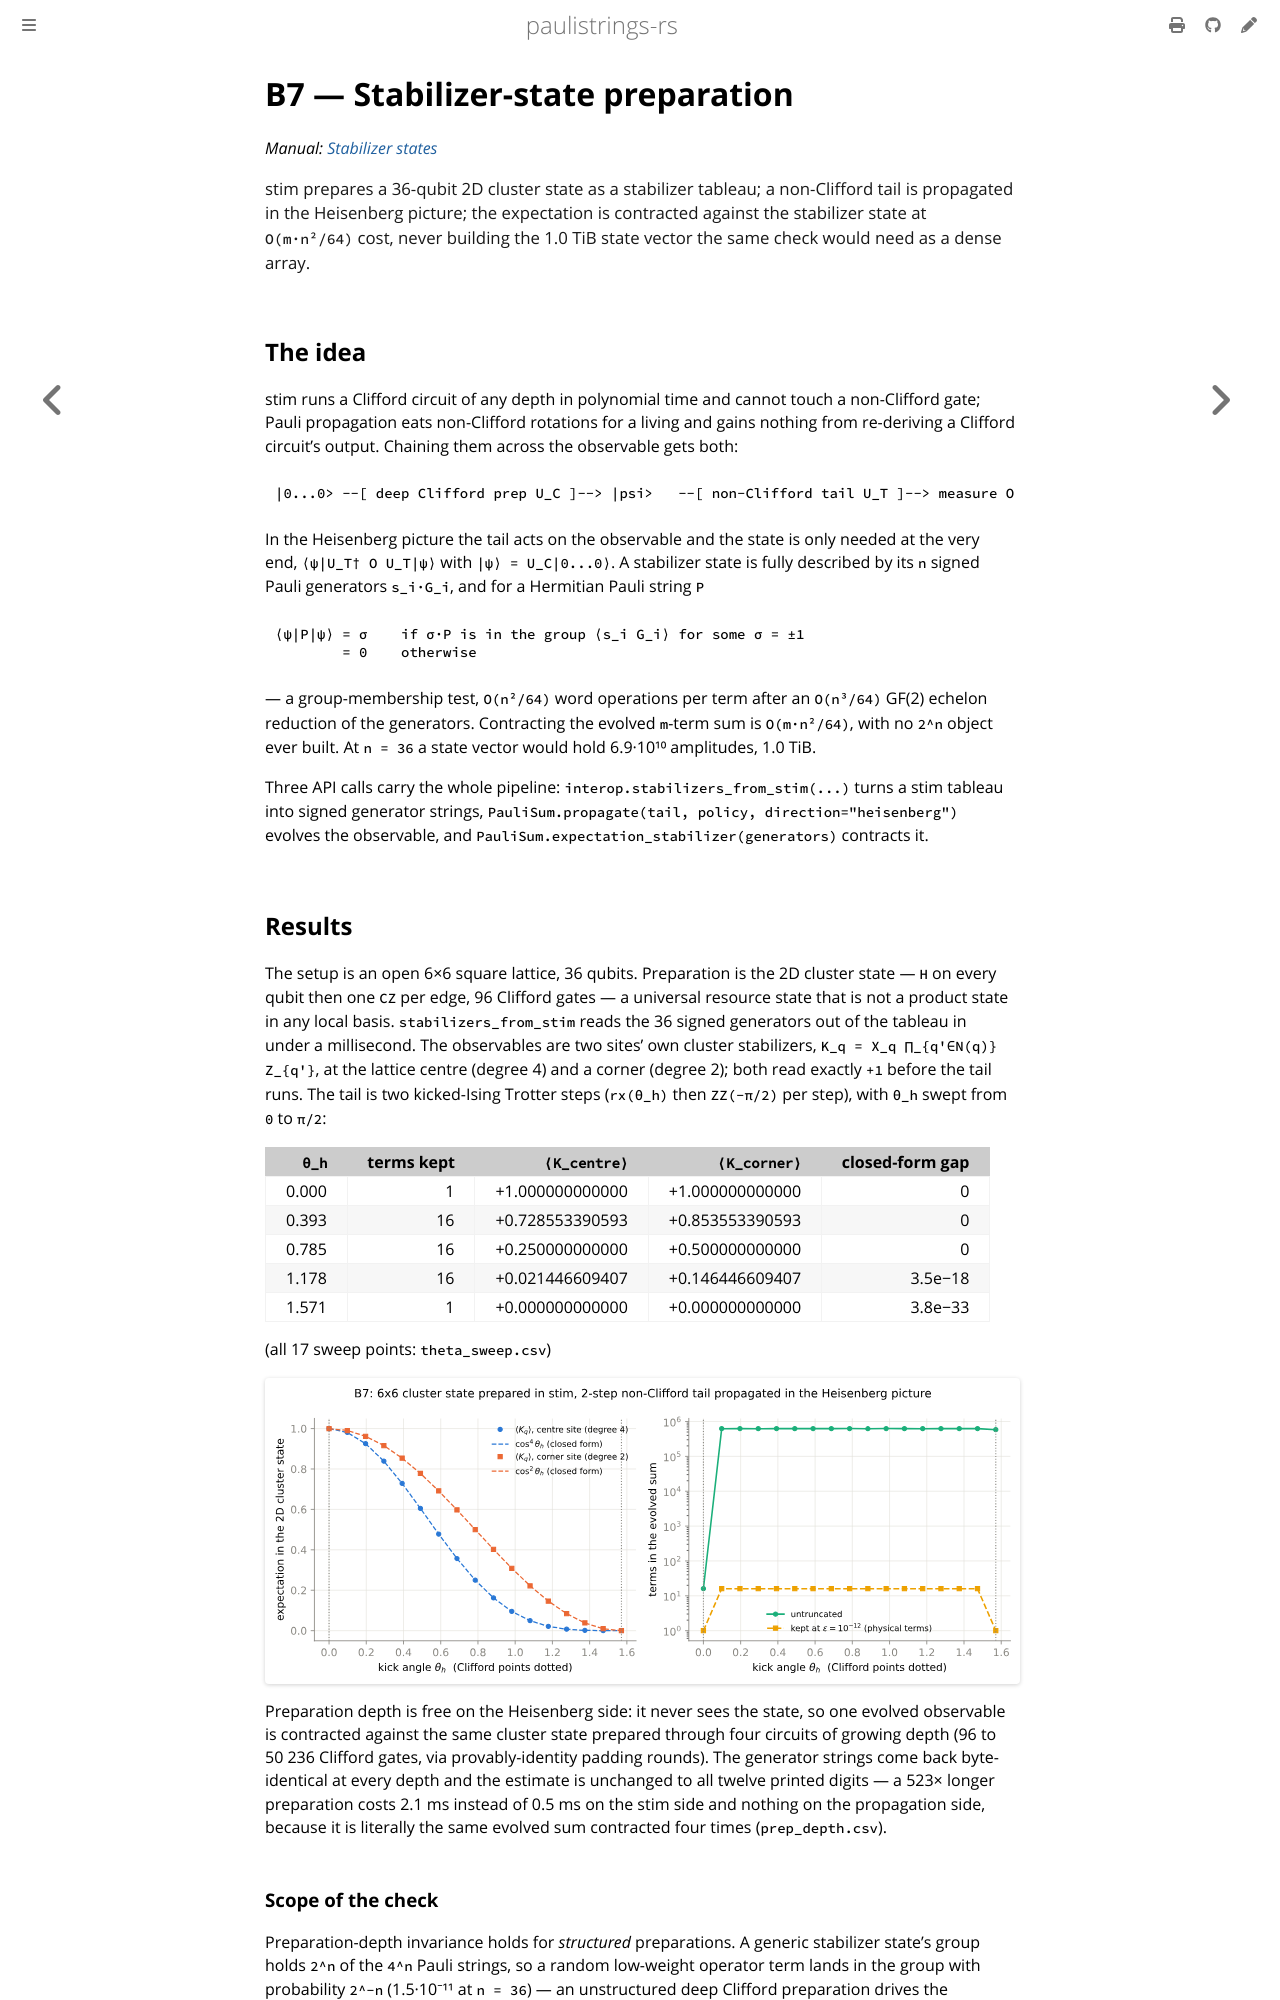

repository: lkdvos/paulistrings-rs · page: examples/showcases/b7-stabilizer-prep.html · generator: mdbook

# B7 — Stabilizer-state preparation

*Manual: [Stabilizer states](../../manual/measurements.md#stabilizer-states)*

<p class="lead">stim prepares a 36-qubit 2D cluster state as a stabilizer
tableau; a non-Clifford tail is propagated in the Heisenberg picture; the
expectation is contracted against the stabilizer state at
<code>O(m·n²/64)</code> cost, never building the 1.0 TiB state vector the
same check would need as a dense array.</p>

## The idea

stim runs a Clifford circuit of any depth in polynomial time and cannot touch
a non-Clifford gate; Pauli propagation eats non-Clifford rotations for a
living and gains nothing from re-deriving a Clifford circuit's output.
Chaining them across the observable gets both:

```text
|0...0> --[ deep Clifford prep U_C ]--> |psi>   --[ non-Clifford tail U_T ]--> measure O
```

In the Heisenberg picture the tail acts on the observable and the state is
only needed at the very end, `⟨ψ|U_T† O U_T|ψ⟩` with `|ψ⟩ = U_C|0...0⟩`. A
stabilizer state is fully described by its `n` signed Pauli generators
`s_i·G_i`, and for a Hermitian Pauli string `P`

```text
⟨ψ|P|ψ⟩ = σ    if σ·P is in the group ⟨s_i G_i⟩ for some σ = ±1
        = 0    otherwise
```

— a group-membership test, `O(n²/64)` word operations per term after an
`O(n³/64)` GF(2) echelon reduction of the generators. Contracting the evolved
`m`-term sum is `O(m·n²/64)`, with no `2^n` object ever built. At `n = 36` a
state vector would hold 6.9·10¹⁰ amplitudes, 1.0 TiB.

Three API calls carry the whole pipeline: `interop.stabilizers_from_stim(...)`
turns a stim tableau into signed generator strings,
`PauliSum.propagate(tail, policy, direction="heisenberg")` evolves the
observable, and `PauliSum.expectation_stabilizer(generators)` contracts it.

## Results

The setup is an open 6×6 square lattice, 36 qubits. Preparation is the 2D
cluster state — `H` on every qubit then one `CZ` per edge, 96 Clifford gates —
a universal resource state that is not a product state in any local basis.
`stabilizers_from_stim` reads the 36 signed generators out of the tableau in
under a millisecond. The observables are two sites' own cluster stabilizers,
`K_q = X_q ∏_{q'∈N(q)} Z_{q'}`, at the lattice centre (degree 4) and a corner
(degree 2); both read exactly `+1` before the tail runs. The tail is two
kicked-Ising Trotter steps (`rx(θ_h)` then `ZZ(-π/2)` per step), with `θ_h`
swept from `0` to `π/2`:

| `θ_h` | terms kept | `⟨K_centre⟩` | `⟨K_corner⟩` | closed-form gap |
|---:|---:|---:|---:|---:|
| 0.000 | 1 | +1.000000000000 | +1.000000000000 | 0 |
| 0.393 | 16 | +0.728553390593 | +0.853553390593 | 0 |
| 0.785 | 16 | +0.250000000000 | +0.500000000000 | 0 |
| 1.178 | 16 | +0.021446609407 | +0.146446609407 | 3.5e−18 |
| 1.571 | 1 | +0.000000000000 | +0.000000000000 | 3.8e−33 |

(all 17 sweep points: `theta_sweep.csv`)

![Expectation of the two cluster stabilizers against the kick angle, with the closed-form curve overlaid](../../assets/b7/theta_sweep.svg)

Preparation depth is free on the Heisenberg side: it never sees the state, so
one evolved observable is contracted against the same cluster state prepared
through four circuits of growing depth (96 to 50 236 Clifford gates, via
provably-identity padding rounds). The generator strings come back
byte-identical at every depth and the estimate is unchanged to all twelve
printed digits — a 523× longer preparation costs 2.1 ms instead of 0.5 ms on
the stim side and nothing on the propagation side, because it is literally the
same evolved sum contracted four times (`prep_depth.csv`).
